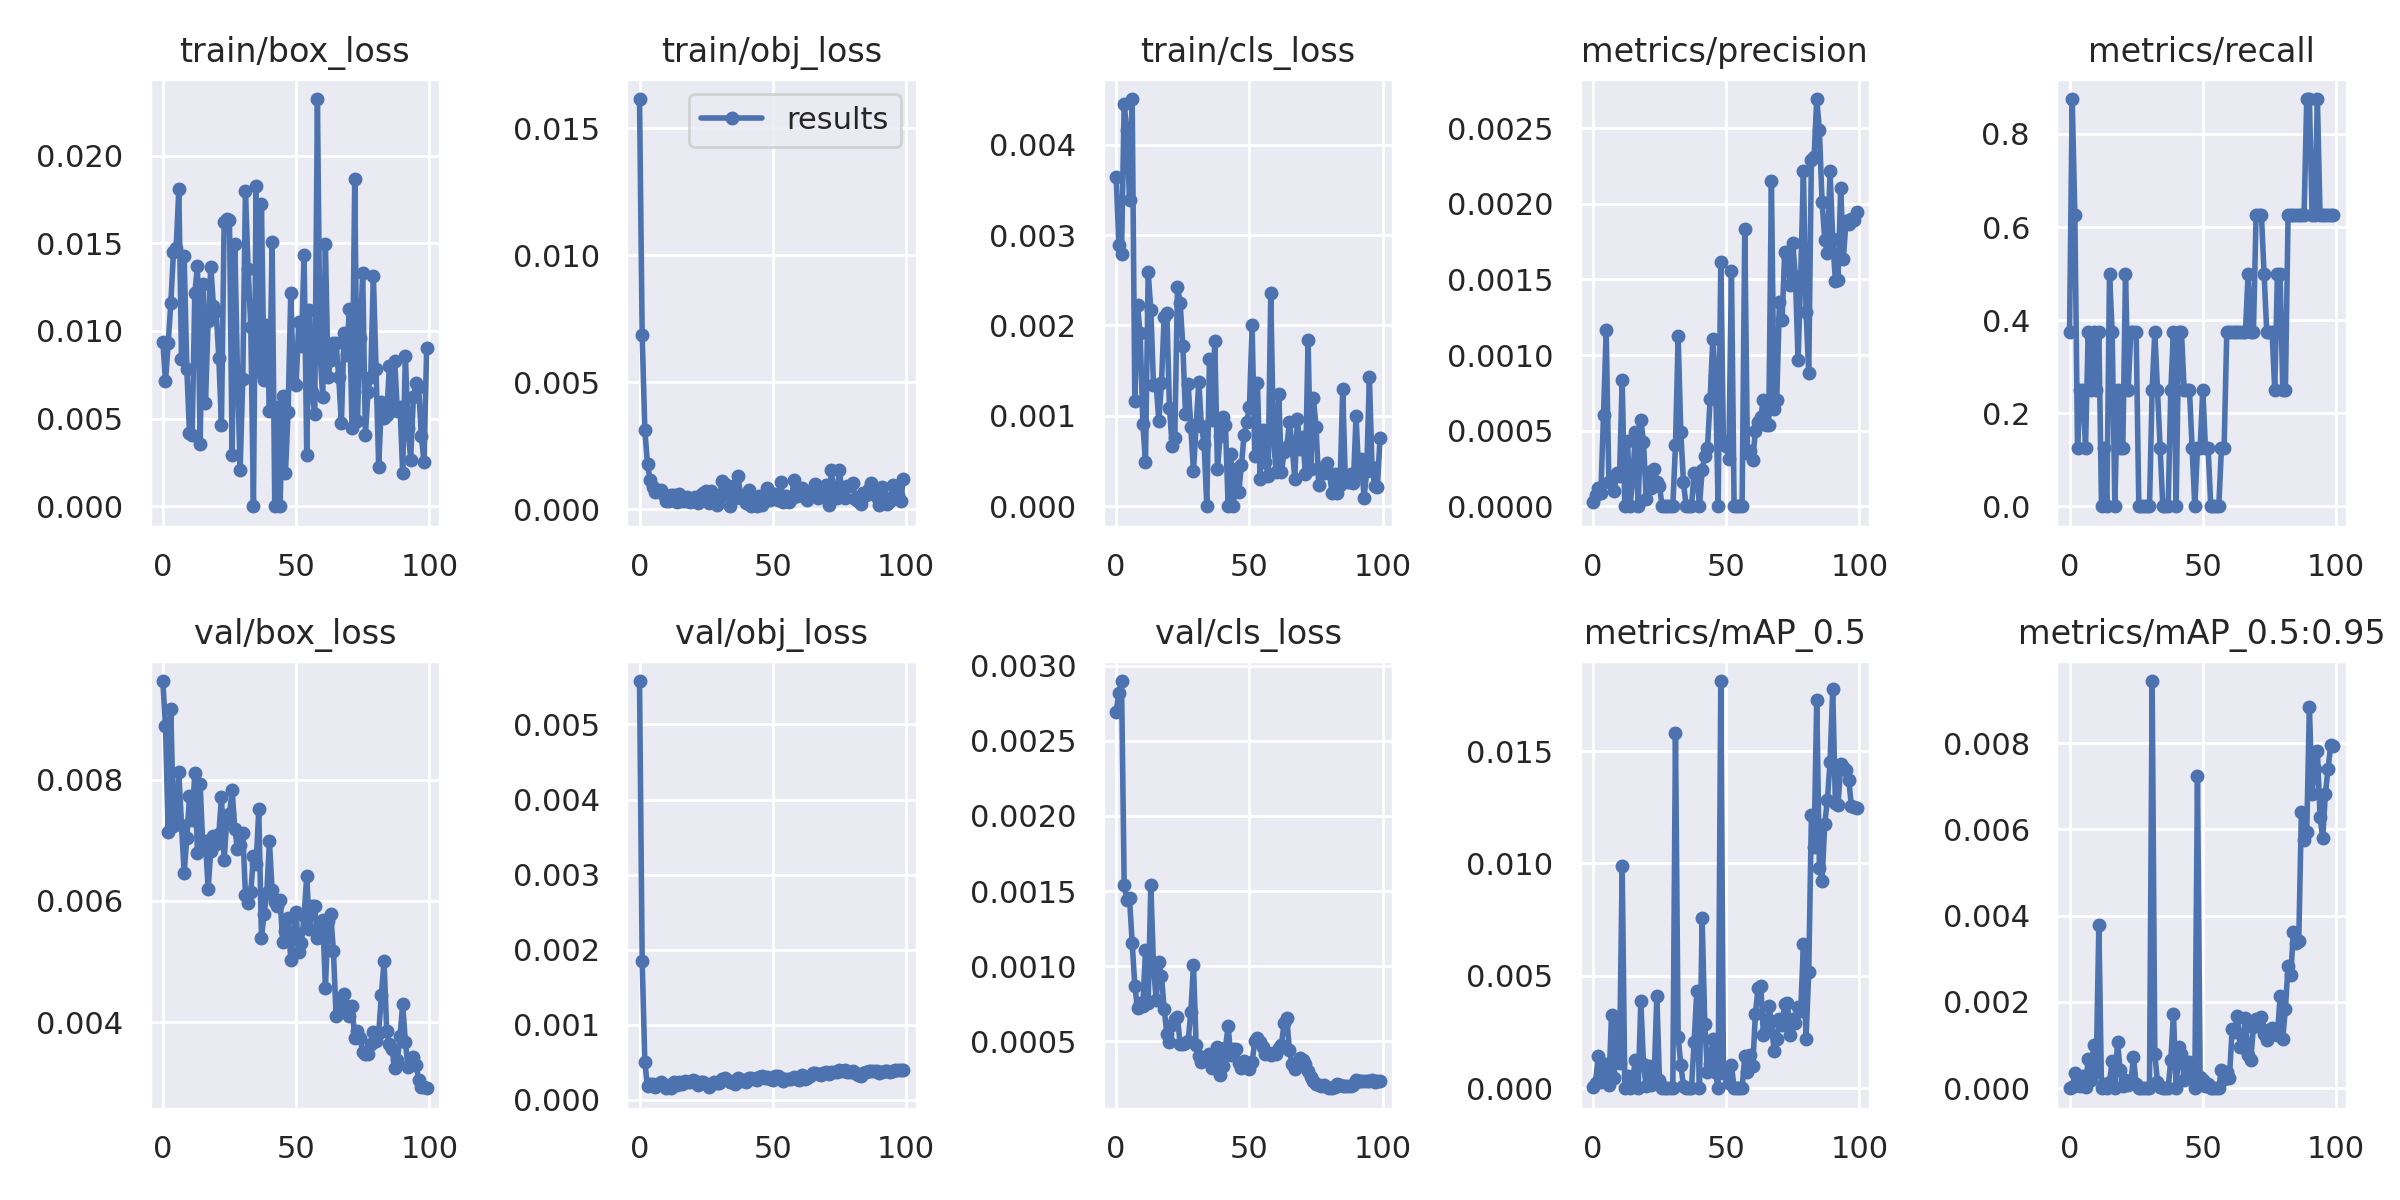

Data behind this chart, as committed beside it:
epoch, train/box_loss, train/obj_loss, train/cls_loss, metrics/precision, metrics/recall, metrics/mAP_0.5, metrics/mAP_0.5:0.95, val/box_loss, val/obj_loss, val/cls_loss, x/lr0, x/lr1, x/lr2
0, 0.009385, 0.01615, 0.003647, 3.1133e-05, 0.375, 4.1962e-05, 6.5622e-06, 0.009626, 0.005579, 0.002694, 0.0784, 0.0024, 0.0024
1, 0.007116, 0.006879, 0.002887, 7.2508e-05, 0.875, 0.0002538, 3.3882e-05, 0.008881, 0.001847, 0.002816, 0.05585, 0.004851, 0.004851
2, 0.009283, 0.003117, 0.002786, 0.0001198, 0.625, 0.001416, 0.0003466, 0.007138, 0.0005032, 0.002897, 0.03325, 0.007254, 0.007254
3, 0.01158, 0.001777, 0.004451, 8.7474e-05, 0.125, 0.0002661, 8.8001e-05, 0.009167, 0.0001778, 0.001542, 0.01061, 0.009606, 0.009606
4, 0.01451, 0.001143, 0.00416, 0.0006061, 0.25, 0.0004751, 4.7514e-05, 0.007235, 0.0002124, 0.00144, 0.009604, 0.009604, 0.009604
5, 0.01472, 0.0008717, 0.003387, 0.001164, 0.25, 0.001099, 0.0002923, 0.007419, 0.0002044, 0.001452, 0.009604, 0.009604, 0.009604
6, 0.01808, 0.0006788, 0.004506, 0.0001573, 0.125, 0.0001282, 3.8467e-05, 0.00812, 0.0001683, 0.001157, 0.009505, 0.009505, 0.009505
7, 0.00838, 0.0007348, 0.00116, 0.0001791, 0.375, 0.003249, 0.0006737, 0.007253, 0.0002077, 0.0008664, 0.009406, 0.009406, 0.009406
8, 0.01425, 0.0007556, 0.002223, 9.8348e-05, 0.25, 0.0004352, 0.0001817, 0.006465, 0.0002347, 0.0007228, 0.009307, 0.009307, 0.009307
9, 0.007844, 0.0005912, 0.001915, 0.0002224, 0.375, 0.003022, 0.0009949, 0.007034, 0.0002001, 0.0007532, 0.009208, 0.009208, 0.009208
10, 0.00416, 0.0003145, 0.0009155, 0.0001984, 0.25, 0.001136, 0.0003715, 0.007724, 0.0001543, 0.0007336, 0.009109, 0.009109, 0.009109
11, 0.004051, 0.0003375, 0.0004856, 0.0008361, 0.375, 0.009888, 0.003786, 0.007334, 0.000195, 0.001105, 0.00901, 0.00901, 0.00901
12, 0.01218, 0.0005756, 0.00259, 0, 0, 0, 0, 0.008118, 0.0001549, 0.0007538, 0.008911, 0.008911, 0.008911
13, 0.01373, 0.0005627, 0.002175, 0.0004299, 0.125, 0.0005312, 0.0001088, 0.006787, 0.0002412, 0.001541, 0.008812, 0.008812, 0.008812
14, 0.003554, 0.0002774, 0.001338, 0, 0, 0, 0, 0.007933, 0.0001913, 0.001003, 0.008713, 0.008713, 0.008713
15, 0.01269, 0.0005964, 0.001344, 0.0001983, 0.5, 0.0004591, 0.0001462, 0.006888, 0.0002346, 0.0007737, 0.008614, 0.008614, 0.008614
16, 0.005893, 0.0003459, 0.0009444, 0.0004921, 0.375, 0.001277, 0.0006299, 0.006984, 0.0002157, 0.001027, 0.008515, 0.008515, 0.008515
17, 0.01057, 0.0003478, 0.001366, 0, 0, 0, 0, 0.006201, 0.0002499, 0.0009346, 0.008416, 0.008416, 0.008416
18, 0.01367, 0.0004975, 0.002098, 0.0005718, 0.25, 0.003875, 0.001065, 0.006823, 0.0002377, 0.0007168, 0.008317, 0.008317, 0.008317
19, 0.01139, 0.0003031, 0.002142, 0.0004263, 0.125, 0.001083, 0.0004332, 0.007071, 0.0002353, 0.0005503, 0.008218, 0.008218, 0.008218
20, 0.01116, 0.0003858, 0.001087, 4.9087e-05, 0.125, 8.798e-05, 5.0561e-05, 0.006932, 0.0002665, 0.0004928, 0.008119, 0.008119, 0.008119
21, 0.008455, 0.0004736, 0.0006694, 0.0002258, 0.5, 0.001006, 0.0002004, 0.007096, 0.0002452, 0.0006075, 0.00802, 0.00802, 0.00802
22, 0.004658, 0.000244, 0.00076, 0.0001175, 0.25, 0.0001659, 6.635e-05, 0.007715, 0.0001996, 0.0006497, 0.007921, 0.007921, 0.007921
23, 0.0162, 0.0005816, 0.002429, 0.0002436, 0.375, 0.0005068, 0.0001506, 0.006671, 0.0002364, 0.0006619, 0.007822, 0.007822, 0.007822
24, 0.01639, 0.0006346, 0.002253, 0.0001585, 0.375, 0.004099, 0.0007198, 0.007343, 0.0002325, 0.0004813, 0.007723, 0.007723, 0.007723
25, 0.01632, 0.0007228, 0.001778, 0.0001318, 0.375, 0.0003569, 9.6974e-05, 0.007428, 0.0002146, 0.0004826, 0.007624, 0.007624, 0.007624
26, 0.00292, 0.0002656, 0.001015, 0, 0, 0, 0, 0.007827, 0.0001749, 0.0004913, 0.007525, 0.007525, 0.007525
27, 0.01496, 0.0007366, 0.001358, 0, 0, 0, 0, 0.007192, 0.0002084, 0.0005036, 0.007426, 0.007426, 0.007426
28, 0.007666, 0.0003733, 0.000882, 0, 0, 0, 0, 0.006857, 0.0002327, 0.0006929, 0.007327, 0.007327, 0.007327
29, 0.002061, 0.0001741, 0.0003847, 0, 0, 0, 0, 0.006928, 0.0002279, 0.00101, 0.007228, 0.007228, 0.007228
30, 0.007281, 0.0004313, 0.0009023, 0, 0, 0, 0, 0.007127, 0.0002243, 0.0004747, 0.007129, 0.007129, 0.007129
31, 0.01796, 0.001133, 0.001374, 0.0004054, 0.25, 0.0158, 0.009437, 0.006104, 0.0002815, 0.0004031, 0.00703, 0.00703, 0.00703
32, 0.01354, 0.001019, 0.000883, 0.001126, 0.375, 0.002279, 0.0007928, 0.005959, 0.0002905, 0.0003635, 0.006931, 0.006931, 0.006931
33, 0.01021, 0.000654, 0.0006897, 0.000489, 0.25, 0.001035, 0.0001496, 0.006143, 0.0002706, 0.0003771, 0.006832, 0.006832, 0.006832
34, 0, 0.000126, 0, 0.0001575, 0.125, 0.0001041, 3.123e-05, 0.006741, 0.000234, 0.0003845, 0.006733, 0.006733, 0.006733
35, 0.01825, 0.0009076, 0.001624, 0, 0, 0, 0, 0.006603, 0.0002538, 0.0004166, 0.006634, 0.006634, 0.006634
36, 0.007664, 0.0004469, 0.0009497, 0, 0, 0, 0, 0.007508, 0.0002082, 0.0003261, 0.006535, 0.006535, 0.006535
37, 0.01721, 0.001311, 0.00183, 0, 0, 0, 0, 0.005394, 0.0002869, 0.0004194, 0.006436, 0.006436, 0.006436
38, 0.007201, 0.000452, 0.0004107, 0.0002197, 0.25, 0.00206, 0.0006537, 0.005786, 0.0002497, 0.0004621, 0.006337, 0.006337, 0.006337
39, 0.01035, 0.0005733, 0.000778, 0.0002119, 0.375, 0.004342, 0.001718, 0.006125, 0.0002684, 0.0002783, 0.006238, 0.006238, 0.006238
40, 0.005446, 0.0002451, 0.0009831, 0, 0, 0, 0, 0.006984, 0.0002375, 0.0003384, 0.006139, 0.006139, 0.006139
41, 0.0151, 0.0007465, 0.0009003, 0.0002374, 0.375, 0.007562, 0.0009561, 0.006175, 0.0002847, 0.0004589, 0.00604, 0.00604, 0.00604
42, 0, 0.0001541, 0, 0.0003324, 0.375, 0.002846, 0.0007847, 0.005977, 0.000289, 0.0005992, 0.005941, 0.005941, 0.005941
43, 0.005645, 0.0004195, 0.0005831, 0.0003849, 0.25, 0.0007425, 0.0001945, 0.005921, 0.0002711, 0.0004068, 0.005842, 0.005842, 0.005842
44, 0, 0.0001292, 0, 0.0007082, 0.25, 0.001087, 0.000251, 0.006021, 0.0002676, 0.0004504, 0.005743, 0.005743, 0.005743
45, 0.006315, 0.0005151, 0.0004129, 0.001105, 0.25, 0.002171, 0.0006163, 0.005317, 0.0003078, 0.0004483, 0.005644, 0.005644, 0.005644
46, 0.001881, 0.0001594, 0.000156, 0.0008621, 0.125, 0.0007034, 0.0004924, 0.005506, 0.0003121, 0.0003553, 0.005545, 0.005545, 0.005545
47, 0.005395, 0.0004691, 0.0004563, 0, 0, 0, 0, 0.005719, 0.0002973, 0.0003224, 0.005446, 0.005446, 0.005446
48, 0.01216, 0.0008418, 0.0007916, 0.001613, 0.125, 0.01811, 0.007245, 0.005027, 0.0003031, 0.000368, 0.005347, 0.005347, 0.005347
49, 0.00709, 0.0003757, 0.0009317, 0.0004284, 0.125, 0.000669, 0.0002676, 0.005469, 0.0002803, 0.0003545, 0.005248, 0.005248, 0.005248
50, 0.006916, 0.0005993, 0.001099, 0.0003971, 0.25, 0.0007959, 0.0001985, 0.00581, 0.0002666, 0.0003196, 0.005149, 0.005149, 0.005149
51, 0.01052, 0.0006204, 0.002004, 0.0003137, 0.125, 0.0002206, 4.4121e-05, 0.005155, 0.000316, 0.0003633, 0.00505, 0.00505, 0.00505
52, 0.009142, 0.0003672, 0.0005556, 0.001558, 0.125, 0.001044, 0.0001044, 0.005312, 0.0003127, 0.0005003, 0.004951, 0.004951, 0.004951
53, 0.01435, 0.001088, 0.001368, 0, 0, 0, 0, 0.005748, 0.0002902, 0.0005196, 0.004852, 0.004852, 0.004852
54, 0.002914, 0.000296, 0.0003019, 0, 0, 0, 0, 0.006413, 0.0002563, 0.0004966, 0.004753, 0.004753, 0.004753
55, 0.01122, 0.0005273, 0.0008417, 0, 0, 0, 0, 0.005541, 0.0002735, 0.0004597, 0.004654, 0.004654, 0.004654
56, 0.006502, 0.0002803, 0.0004909, 0, 0, 0, 0, 0.005923, 0.0002765, 0.0004155, 0.004555, 0.004555, 0.004555
57, 0.005273, 0.0004125, 0.000339, 0.001832, 0.125, 0.001417, 0.000425, 0.005913, 0.000282, 0.0004244, 0.004456, 0.004456, 0.004456
58, 0.02322, 0.001176, 0.002355, 0.0003501, 0.125, 0.0007395, 0.0002187, 0.005387, 0.0003025, 0.0004089, 0.004357, 0.004357, 0.004357
59, 0.008672, 0.0005441, 0.0007578, 0.0003683, 0.375, 0.001471, 0.0003866, 0.005465, 0.0002811, 0.0004196, 0.004258, 0.004258, 0.004258
... 40 more rows
